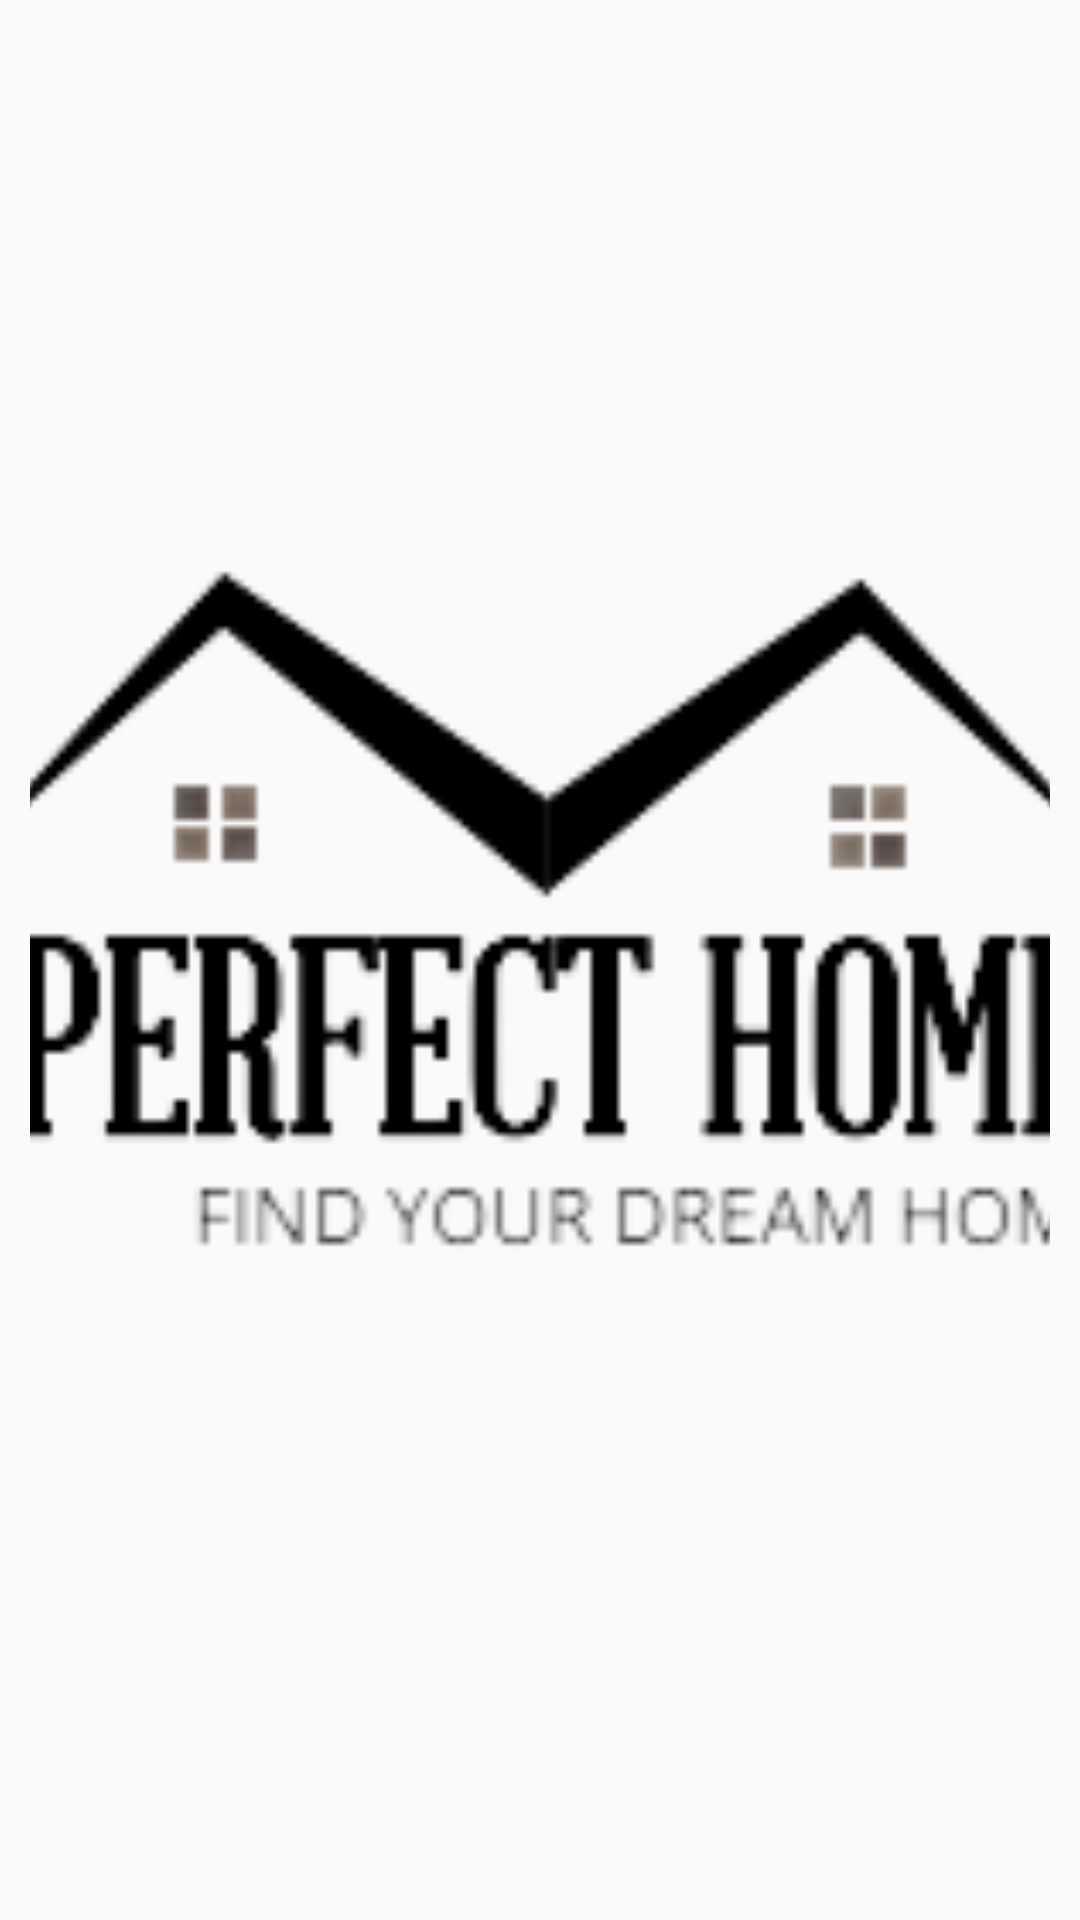

Here is an Android app screen rendered from its layout file. Give the layout XML and the strings, colors and styles it references.
<!-- AndroidManifest.xml: application theme Theme.Project_last -->
<!-- res/layout/nav_header.xml -->
<?xml version="1.0" encoding="utf-8"?>
<LinearLayout xmlns:android="http://schemas.android.com/apk/res/android"
    xmlns:tools="http://schemas.android.com/tools"
    android:layout_width="match_parent"
    android:layout_height="180dp"
    android:orientation="vertical"
    android:gravity="center"
    android:paddingRight="10dp"
    android:paddingLeft="10dp">

    <ImageView
        android:elevation="200dp"
        android:layout_width="match_parent"
        android:gravity="center"
        android:scaleType="centerCrop"
        android:src="@drawable/transperent_logo"
        android:layout_height="match_parent"
        tools:ignore="MissingClass" />



</LinearLayout>
<!-- resources referenced by this layout -->
<resources>
  <!-- drawable transperent_logo: png bitmap (drawable, 11878 bytes) -->
  <style name="Theme.Project_last" parent="Theme.AppCompat.DayNight.DarkActionBar">
          
          <item name="colorPrimary">@color/purple_200</item>
          <item name="colorPrimaryVariant">@color/skyBlue</item>
          <item name="colorOnPrimary">@color/black</item>
          
          <item name="colorSecondary">@color/teal_200</item>
          <item name="colorSecondaryVariant">@color/teal_700</item>
          <item name="colorOnSecondary">@color/black</item>
          
          <item name="android:statusBarColor" tools:targetApi="l">?attr/colorPrimaryVariant</item>
          
      </style>
  <color name="purple_200">#4DD3E4</color>
  <color name="skyBlue">#4DD3E4</color>
  <color name="black">#FF000000</color>
  <color name="teal_200">#FF03DAC5</color>
  <color name="teal_700">#FF018786</color>
</resources>
